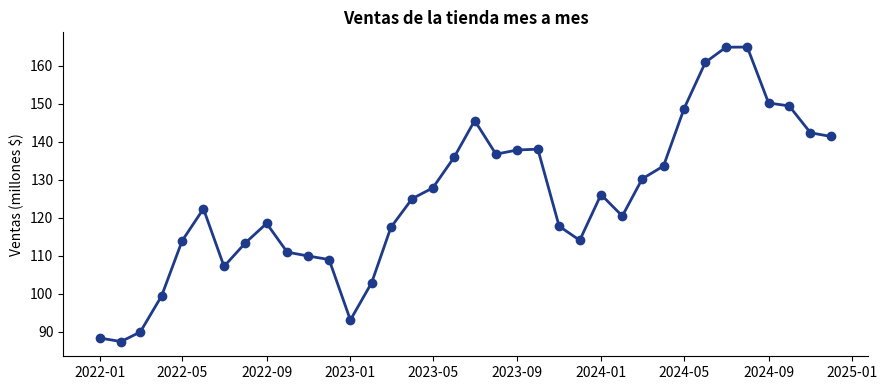
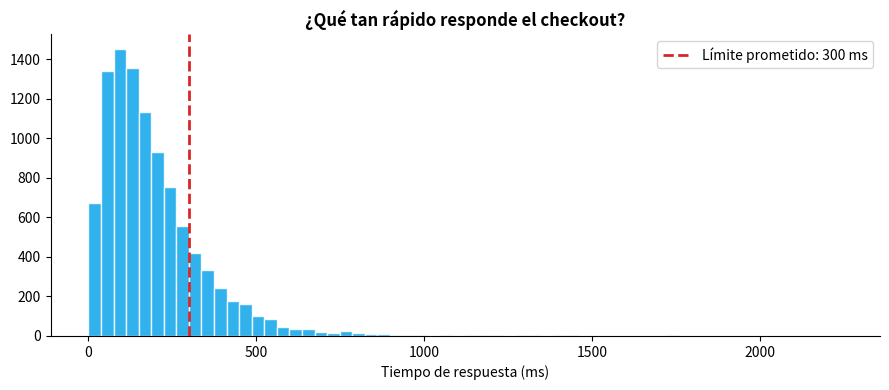
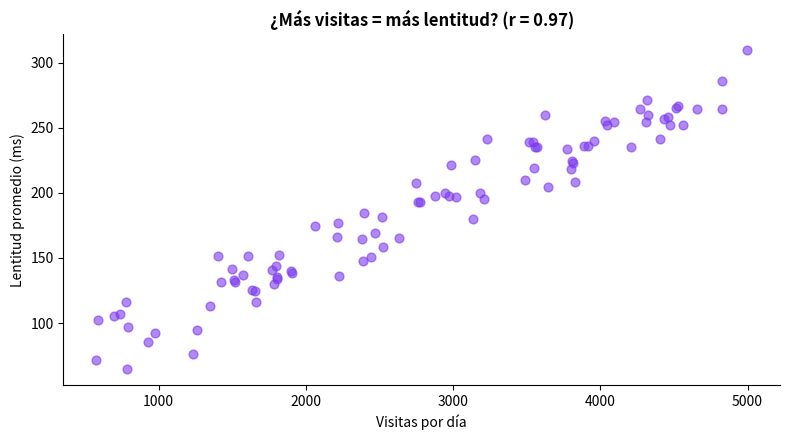

Reproduce these figures in Python, in order.
# ============================================================
# Pista 1: ventas mensuales (con "picos" de fin de año)
# ============================================================
import numpy as np
import pandas as pd
import matplotlib.pyplot as plt

np.random.seed(2024)
meses = pd.date_range('2022-01-01', periods=36, freq='MS')
tendencia = np.linspace(80, 140, 36)
estacionalidad = 15 * np.sin(2 * np.pi * np.arange(36) / 12 - np.pi / 2) + 15
ventas = tendencia + estacionalidad + np.random.normal(0, 5, 36)

fig, ax = plt.subplots(figsize=(9, 4))
ax.plot(meses, ventas, marker='o', color='#1e3a8a', linewidth=2)
ax.set_title('Ventas de la tienda mes a mes', fontweight='bold')
ax.set_ylabel('Ventas (millones $)')
ax.spines['top'].set_visible(False)
ax.spines['right'].set_visible(False)
plt.tight_layout()
plt.show()
print("🔍 Pista encontrada: las ventas suben con el tiempo y tienen picos repetidos cada año (¿Navidad?).")

# Escribe tu código aquí

# 1) La posición del máximo
# mejor = np.argmax(ventas)

# 2) El mes y el valor ganadores
# mes_mejor = meses[mejor]
# venta_mejor = ...

# 3) La línea de ventas
# fig, ax = plt.subplots(figsize=(9, 4))
# ax.plot(meses, ventas, color='#1e3a8a')

# 4) El punto rojo
# ax.scatter(mes_mejor, venta_mejor, color='red', s=150, zorder=3)
# plt.show()

# 5) Comprobación
# assert venta_mejor == ventas.max()
# assert mes_mejor.year == 2024

# ============================================================
# Pista 2: distribución de tiempos de respuesta
# ============================================================
np.random.seed(2024)
normales = np.random.gamma(2.0, 90, 9700)
lentos = np.random.gamma(2.0, 350, 300)
tiempos = np.concatenate([normales, lentos])

fig, ax = plt.subplots(figsize=(9, 4))
ax.hist(tiempos, bins=60, color='#0ea5e9', edgecolor='white', alpha=0.85)
ax.axvline(300, color='#dc2626', linestyle='--', linewidth=2, label='Límite prometido: 300 ms')
ax.set_title('¿Qué tan rápido responde el checkout?', fontweight='bold')
ax.set_xlabel('Tiempo de respuesta (ms)')
ax.legend()
ax.spines['top'].set_visible(False)
ax.spines['right'].set_visible(False)
plt.tight_layout()
plt.show()

pct = (tiempos > 300).mean() * 100
print(f"🔍 Pista encontrada: el {pct:.1f}% de las visitas tardan MÁS de lo prometido.")
print("   Hay una 'colita' de casos lentos — no es un problema constante, sino de picos.")

# ============================================================
# Pista 3: scatter plot tráfico vs lentitud
# ============================================================
np.random.seed(2024)
trafico = np.random.uniform(500, 5000, 90)
latencia = 60 + 0.045 * trafico + np.random.normal(0, 15, 90)

fig, ax = plt.subplots(figsize=(8, 4.5))
ax.scatter(trafico, latencia, color='#7c3aed', alpha=0.6, s=40)
r = np.corrcoef(trafico, latencia)[0, 1]
ax.set_title(f'¿Más visitas = más lentitud? (r = {r:.2f})', fontweight='bold')
ax.set_xlabel('Visitas por día')
ax.set_ylabel('Lentitud promedio (ms)')
ax.spines['top'].set_visible(False)
ax.spines['right'].set_visible(False)
plt.tight_layout()
plt.show()
print("🔍 Caso resuelto: sí hay relación. Entre más gente entra al mismo tiempo, más lenta se pone la página.")
print("   Recomendación para el jefe: reforzar los servidores en los días de más tráfico.")

# Escribe tu código aquí

# 1) La línea de tendencia
# pendiente, intercepto = np.polyfit(trafico, latencia, 1)

# 2) La predicción para 4000 visitas
# pred_4000 = intercepto + pendiente * ...

# 3) El dibujo
# fig, ax = plt.subplots(figsize=(8, 4.5))
# ax.scatter(trafico, latencia, color='#7c3aed', alpha=0.6)
# x_orden = np.sort(trafico)
# ax.plot(x_orden, intercepto + pendiente * x_orden, 'r--')
# ax.scatter(4000, pred_4000, color='red', s=150, zorder=3)
# plt.show()

# 4) Comprobación
# assert 0.03 < pendiente < 0.06
# assert 200 < pred_4000 < 280
